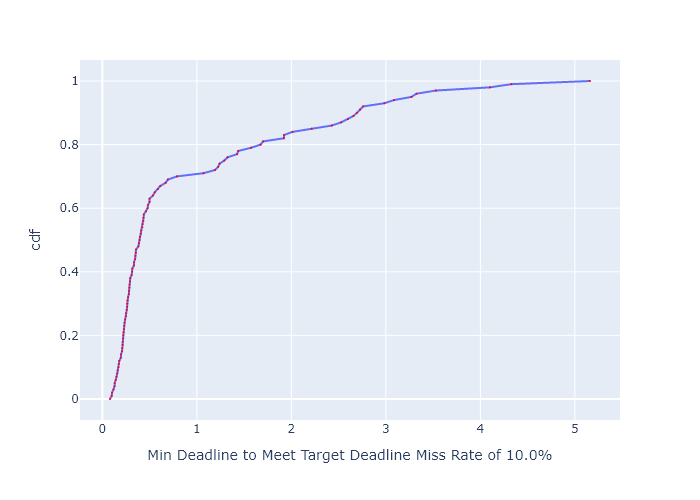

The table this chart was drawn from, first rows:
, cdf, Min Deadline to Meet Target Deadline Mis…
0, 0.0, 0.08054
1, 0.01, 0.09857
2, 0.02, 0.103
3, 0.03, 0.1187
4, 0.04, 0.1291
5, 0.05, 0.1302
6, 0.06, 0.1433
7, 0.07, 0.1494
8, 0.08, 0.1571
9, 0.09, 0.1619
10, 0.1, 0.1705
11, 0.11, 0.1743
12, 0.12, 0.1789
13, 0.13, 0.1953
14, 0.14, 0.1969
15, 0.15, 0.2078
16, 0.16, 0.2103
17, 0.17, 0.2137
18, 0.18, 0.2146
19, 0.19, 0.2181
20, 0.2, 0.2198
21, 0.21, 0.2229
22, 0.22, 0.2283
23, 0.23, 0.2311
24, 0.24, 0.2348
25, 0.25, 0.241
26, 0.26, 0.2493
27, 0.27, 0.2513
28, 0.28, 0.2579
29, 0.29, 0.2616
30, 0.3, 0.2632
31, 0.31, 0.2653
32, 0.32, 0.2717
33, 0.33, 0.28
34, 0.34, 0.2811
35, 0.35, 0.2851
36, 0.36, 0.2885
37, 0.37, 0.2926
38, 0.38, 0.2943
39, 0.39, 0.3094
40, 0.4, 0.3157
41, 0.41, 0.317
42, 0.42, 0.3339
43, 0.43, 0.3345
44, 0.44, 0.3461
45, 0.45, 0.3496
46, 0.46, 0.3545
47, 0.47, 0.3559
48, 0.48, 0.381
49, 0.49, 0.3871
50, 0.5, 0.3934
51, 0.51, 0.3973
52, 0.52, 0.4078
53, 0.53, 0.4119
54, 0.54, 0.4227
55, 0.55, 0.4261
56, 0.56, 0.4339
57, 0.57, 0.4356
58, 0.58, 0.4382
59, 0.59, 0.4625
... 41 more rows
